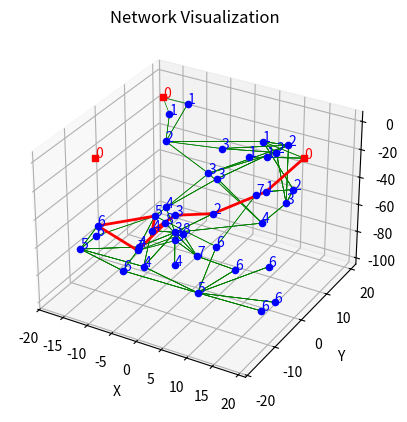

Reproduce this figure in Python.
import numpy as np
import matplotlib.pyplot as plt
from mpl_toolkits.mplot3d import Axes3D

# Constants
NINF = float('-inf')

class GUIDEPacket:
    def __init__(self, gpsn, hc):
        self.gpsn = gpsn
        self.hc = hc

class QueryPacket:
    def __init__(self, sender_id, source_id, dpsn, hc):
        self.sender_id = sender_id
        self.source_id = source_id
        self.dpsn = dpsn
        self.hc = hc

class AckPacket:
    def __init__(self, receiver_id, sender_id, energy, hc):
        self.receiver_id = receiver_id
        self.sender_id = sender_id
        self.energy = energy
        self.hc = hc

class DataPacket:
    def __init__(self, sender_id):
        self.sender_id = sender_id

class SensorNode:
    def __init__(self, id, position, is_sink=False):
        self.id = id
        self.position = position
        self.gpsn = 0
        self.hc = NINF
        self.neighbors = []
        self.is_sink = is_sink
        self.memory_queue = set()
        self.energy = np.random.uniform(0.5, 1.0)

    def update_with_packet(self, packet):
        if packet.gpsn > self.gpsn:
            self.gpsn = packet.gpsn
            self.hc = packet.hc + 1
            return True
        elif packet.gpsn == self.gpsn and self.hc > packet.hc + 1:
            self.hc = packet.hc + 1
            return True
        return False

    def broadcast_packet(self, packet):
        updated_nodes = []
        for neighbor in self.neighbors:
            if neighbor.update_with_packet(packet):
                new_packet = GUIDEPacket(packet.gpsn, neighbor.hc)
                updated_nodes.append((neighbor, new_packet))
        return updated_nodes

    def send_query_packet(self, query_packet, communication_radius, timer):
        self.memory_queue.add(query_packet.dpsn)
        ack_packets = []
        for neighbor in self.neighbors:
            if np.linalg.norm(self.position - neighbor.position) <= communication_radius:
                ack_packet = neighbor.receive_query_packet(query_packet, communication_radius)
                if ack_packet:
                    ack_packets.append(ack_packet)
        timer.expire()
        return ack_packets

    def receive_query_packet(self, query_packet, communication_radius):
        if query_packet.hc > self.hc and query_packet.sender_id not in self.memory_queue:
            ack_packet = AckPacket(receiver_id=query_packet.sender_id, sender_id=self.id, energy=self.energy, hc=self.hc)
            self.memory_queue.add(query_packet.sender_id)
            timer = Timer(2 * communication_radius / 1500)
            self.send_query_packet(query_packet, communication_radius, timer)
            return ack_packet
        return None

    def select_optimal_relay(self, ack_packets, energy_threshold):
        optimal_relay = None
        min_hc = min((ack_packet.hc for ack_packet in ack_packets if ack_packet), default=NINF)
        candidates = [ack_packet for ack_packet in ack_packets if ack_packet and ack_packet.hc == min_hc]

        if candidates:
            def compute_priority(packet):
                try:
                    sender_node = next(n for n in self.neighbors if n.id == packet.sender_id)
                    distance = np.linalg.norm(self.position - sender_node.position)
                    energy_component = max(0, packet.energy - energy_threshold)
                    return energy_component / distance
                except StopIteration:
                    return NINF
            
            optimal_relay = max(candidates, key=compute_priority, default=None)

        return optimal_relay

    def generate_data_packet(self):
        return DataPacket(self.id)

class Timer:
    def __init__(self, duration):
        self.duration = duration
        self.remaining_time = duration

    def tick(self, time_passed):
        self.remaining_time -= time_passed

    def is_expired(self):
        return self.remaining_time <= 0

    def expire(self):
        self.remaining_time = 0

def initialize_nodes(num_nodes, num_sinks, space_dim, max_depth, depth_layers, xy_limit):
    nodes = []
    sinks = []

    nodes_per_layer = num_nodes // depth_layers

    for layer in range(depth_layers):
        for i in range(nodes_per_layer):
            position = np.random.rand(3) * space_dim
            position[0] = np.random.uniform(-xy_limit, xy_limit)
            position[1] = np.random.uniform(-xy_limit, xy_limit)
            depth_start = -layer * (max_depth / depth_layers)
            depth_end = -(layer + 1) * (max_depth / depth_layers)
            position[2] = depth_start - np.random.rand() * (depth_start - depth_end)
            nodes.append(SensorNode(f'node_{layer}_{i}', position))

    remaining_nodes = num_nodes % depth_layers
    for i in range(remaining_nodes):
        position = np.random.rand(3) * space_dim
        position[0] = np.random.uniform(-xy_limit, xy_limit)
        position[1] = np.random.uniform(-xy_limit, xy_limit)
        layer = np.random.randint(0, depth_layers)
        depth_start = -layer * (max_depth / depth_layers)
        depth_end = -(layer + 1) * (max_depth / depth_layers)
        position[2] = depth_start - np.random.rand() * (depth_start - depth_end)
        nodes.append(SensorNode(f'node_remaining_{i}', position))

    for i in range(num_sinks):
        position = np.random.rand(3) * space_dim
        position[0] = np.random.uniform(-xy_limit, xy_limit)
        position[1] = np.random.uniform(-xy_limit, xy_limit)
        position[2] = 0
        sink = SensorNode(f'sink_{i}', position, is_sink=True)
        sink.gpsn = 1
        sink.hc = 0
        sinks.append(sink)

    return nodes, sinks

def calculate_neighbors(nodes, sinks, communication_radius):
    all_nodes = nodes + sinks
    for node in all_nodes:
        node.neighbors = [n for n in all_nodes if np.linalg.norm(node.position - n.position) <= communication_radius and n != node]

def simulate_guiding_network(num_nodes, num_sinks, space_dim, max_depth, depth_layers, communication_radius, xy_limit, energy_threshold):
    nodes, sinks = initialize_nodes(num_nodes, num_sinks, space_dim, max_depth, depth_layers, xy_limit)
    calculate_neighbors(nodes, sinks, communication_radius)

    paths = []
    optimal_paths = []

    for sink in sinks:
        packet = GUIDEPacket(sink.gpsn, sink.hc)
        updated_nodes = sink.broadcast_packet(packet)

        while updated_nodes:
            next_updated_nodes = []
            for node, new_packet in updated_nodes:
                next_updated_nodes.extend(node.broadcast_packet(new_packet))
                paths.append((node, node.neighbors))  # Lưu lại các đường đi
            updated_nodes = next_updated_nodes

    # Find the node with the maximum hop count
    max_hc_node = max(nodes, key=lambda n: n.hc, default=None)

    if max_hc_node:
        current_node = max_hc_node
        hop_count = 0  # Initialize hop count
        while not current_node.is_sink:
            ack_packets = []
            for neighbor in current_node.neighbors:
                query_packet = QueryPacket(current_node.id, current_node.id, current_node.gpsn, current_node.hc)
                timer = Timer(2 * communication_radius / 1500)
                ack_packet = neighbor.receive_query_packet(query_packet, communication_radius)
                if ack_packet:
                    ack_packets.append(ack_packet)
            optimal_relay = current_node.select_optimal_relay(ack_packets, energy_threshold)
            if optimal_relay:
                next_node = next(n for n in current_node.neighbors if n.id == optimal_relay.sender_id)
                optimal_paths.append((current_node, next_node))
                current_node = next_node
                hop_count += 1  # Increment hop count for each hop
            else:
                print(f"No optimal relay found from node {current_node.id}")
                break

        # Generate a data packet and send it towards the sink
        data_packet = max_hc_node.generate_data_packet()
        current_node = max_hc_node
        while not current_node.is_sink:
            ack_packets = []
            for neighbor in current_node.neighbors:
                query_packet = QueryPacket(current_node.id, data_packet.sender_id, current_node.gpsn, current_node.hc)
                timer = Timer(2 * communication_radius / 1500)
                ack_packet = neighbor.receive_query_packet(query_packet, communication_radius)
                if ack_packet:
                    ack_packets.append(ack_packet)
            optimal_relay = current_node.select_optimal_relay(ack_packets, energy_threshold)
            if optimal_relay:
                next_node = next(n for n in current_node.neighbors if n.id == optimal_relay.sender_id)
                optimal_paths.append((current_node, next_node))
                current_node = next_node
                hop_count += 1  # Increment hop count for each hop
            else:
                print(f"No optimal relay found from node {current_node.id}")
                break

        print(f'Number of nodes from source to sink: {hop_count}')

    for node in nodes:
        print(f'Node ID: {node.id}, Position: {node.position}, HC: {node.hc}, GPSN: {node.gpsn}')
    
    for sink in sinks:
        print(f'Sink ID: {sink.id}, Position: {sink.position}, HC: {sink.hc}, GPSN: {sink.gpsn}')

    return nodes, sinks, paths, optimal_paths

def visualize_network(nodes, sinks, paths, optimal_paths):
    fig = plt.figure()
    ax = fig.add_subplot(111, projection='3d')

    for node in nodes:
        ax.scatter(*node.position, c='b', marker='o')
        ax.text(node.position[0], node.position[1], node.position[2], f'{node.hc}', color='blue')

    for sink in sinks:
        ax.scatter(*sink.position, c='r', marker='s')
        ax.text(sink.position[0], sink.position[1], sink.position[2], f'{sink.hc}', color='red')

    for path in paths:
        node, neighbors = path
        for neighbor in neighbors:
            if node.hc != neighbor.hc:
                ax.plot([node.position[0], neighbor.position[0]], 
                    [node.position[1], neighbor.position[1]], 
                    [node.position[2], neighbor.position[2]], 'g-', lw=0.5)

    for path in optimal_paths:
        node, next_node = path
        ax.plot([node.position[0], next_node.position[0]], [node.position[1], next_node.position[1]], [node.position[2], next_node.position[2]], 'r-', lw=2)

    ax.set_xlabel('X')
    ax.set_ylabel('Y')
    ax.set_zlabel('Z')
    ax.set_title('Network Visualization')

    plt.show()

# Simulation parameters
NUM_NODES = 40
NUM_SINKS = 3
SPACE_DIM = 100
MAX_DEPTH = 100  
DEPTH_LAYERS = 10
COMMUNICATION_RADIUS = 20
XY_LIMIT = 20  # Giới hạn tọa độ x và y
ENERGY_THRESHOLD = 0.1  # Ngưỡng năng lượng

nodes, sinks, paths, path_from_max_hc = simulate_guiding_network(NUM_NODES, NUM_SINKS, SPACE_DIM, MAX_DEPTH, DEPTH_LAYERS, COMMUNICATION_RADIUS, XY_LIMIT, ENERGY_THRESHOLD)
visualize_network(nodes, sinks, paths, path_from_max_hc)
